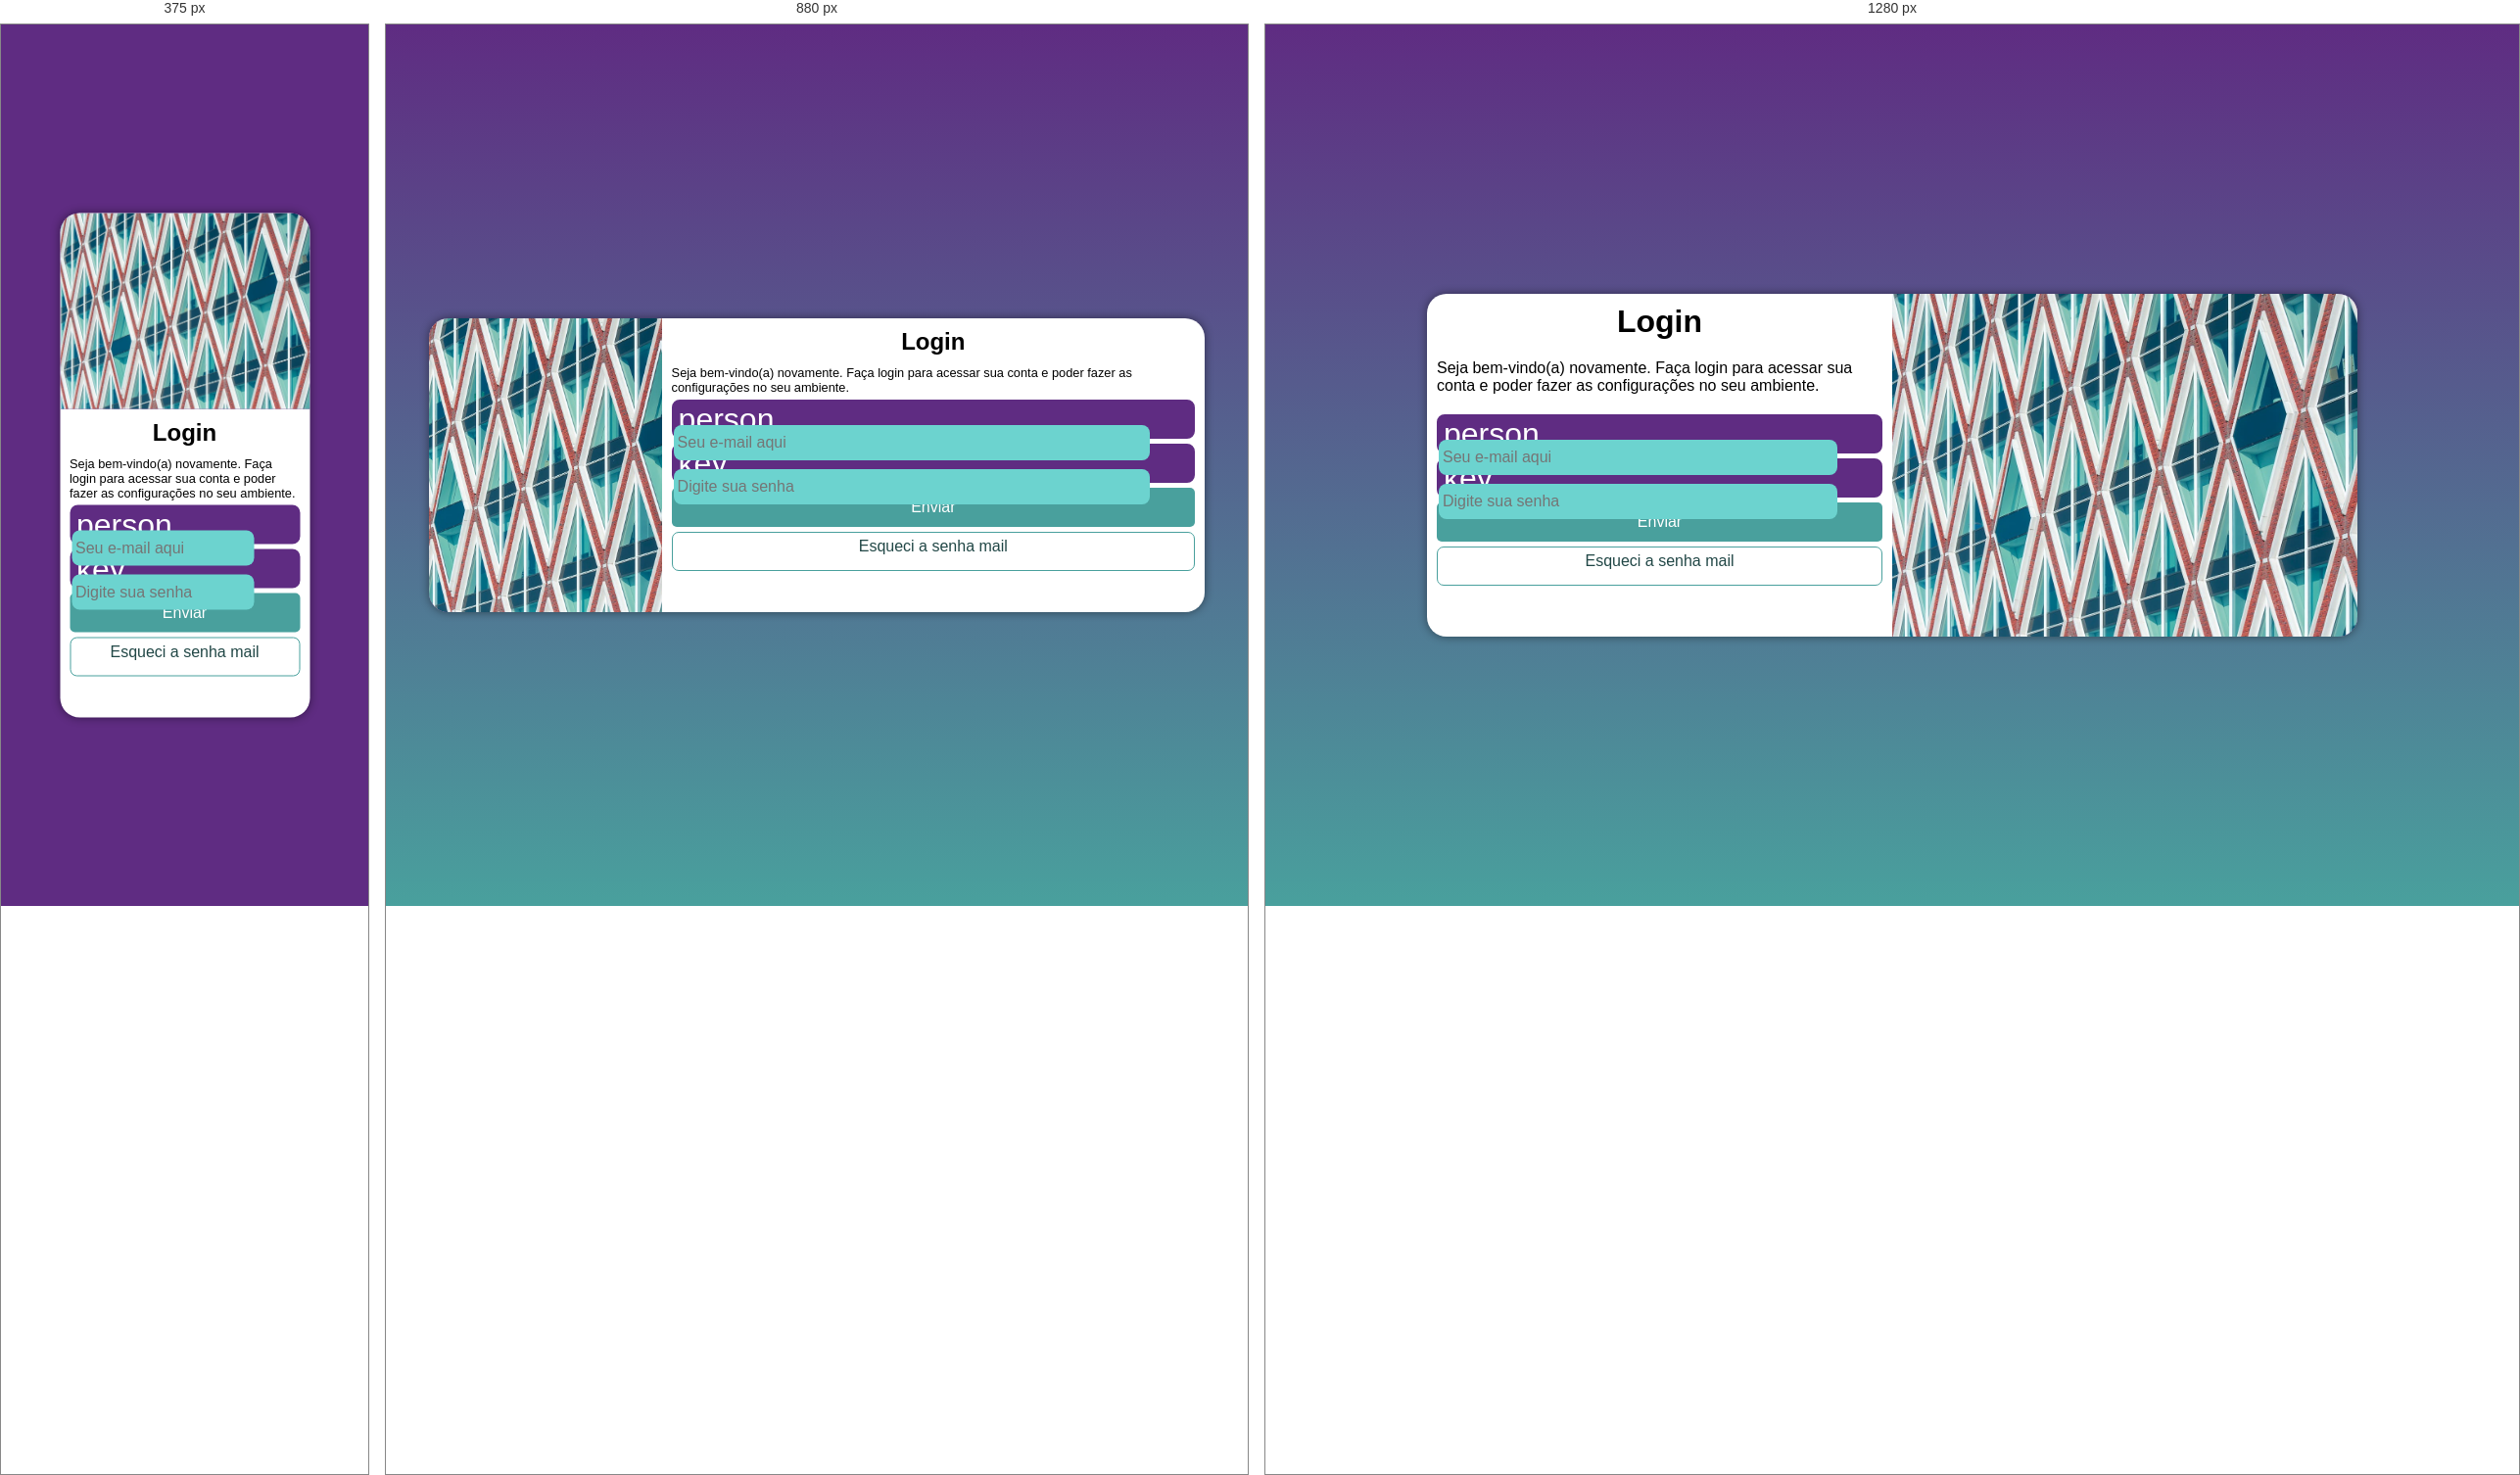
Rendered at 375 px, 880 px and 1280 px, left to right.

<!-- file: index.html -->
<!DOCTYPE html>
<html lang="pt-br">
<head>
    <meta charset="UTF-8">
    <meta name="viewport" content="width=device-width, initial-scale=1.0">
    <title>Login</title>
    <link href="https://fonts.googleapis.com/css2?family=Material+Symbols+Outlined" rel="stylesheet" />
    <link rel="stylesheet" href="estilos/style.css">
    <link rel="stylesheet" href="estilos/media-query.css">
</head>
<body>
    <main>
        <section id="login">
            <div id="imagem">
                
            </div>
            <div id="formulario">
                <h1>Login</h1>
                <p>Seja bem-vindo(a) novamente. Faça login para acessar sua conta e poder fazer as configurações no seu ambiente.</p>
                <form action="login.php" method="post" autocomplete="on">
                    <div class="campo">
                        <span class="material-symbols-outlined">person</span>
                        <input type="email" name="login" id="ilogin" placeholder="Seu e-mail aqui" autocomplete="email" required maxlength="30">
                        <label for="ilogin">Login</label>
                    </div>
                    <div class="campo">
                        <span class="material-symbols-outlined">key</span>
                        <input type="password" name="senha" id="isenha" placeholder="Digite sua senha" autocomplete="current-password" required minlength="8" maxlength="20">
                        <label for="isenha">Senha</label>
                    </div>
                    <div>
                        <input type="submit" value="Enviar">
                        <a href="esqueci.html" class="botao">
                            Esqueci a senha <span class="material-symbols-outlined">mail</span>
                        </a>
                    </div>
                </form>
            </div>
        </section>
    </main>
</body>
</html>

/* @media block from media-query.css */
@media screen and (min-width: 768px) and (max-width: 992px){
    body{
        background-image: linear-gradient(to top, #49a09d, #5f2c82);
    }
    section#login{
        width: 90vw;
        height: 300px;

    }
    section#login > div#imagem{
        float: left;
        width: 30%;
        height: 100%;
    }
    section#login > div#formulario{
        float: right;
        width: 70%;
    }
}

/* @media block from media-query.css */
@media screen and (min-width: 992px){
    body{
        background-image: linear-gradient(to top, #49a09d, #5f2c82);
    }
    section#login{
        width: 950px;
        height: 350px;

    }
    section#login > div#imagem{
        float: right;
        width: 50%;
        height: 100%;
    }
    section#login > div#formulario{
        float: left;
        width: 50%;
    }
    div#formulario > h1{
    font-size: 2em;
    }
    div#formulario > p {
        font-size: 1em;
        margin: 20px 0px;
    }


}